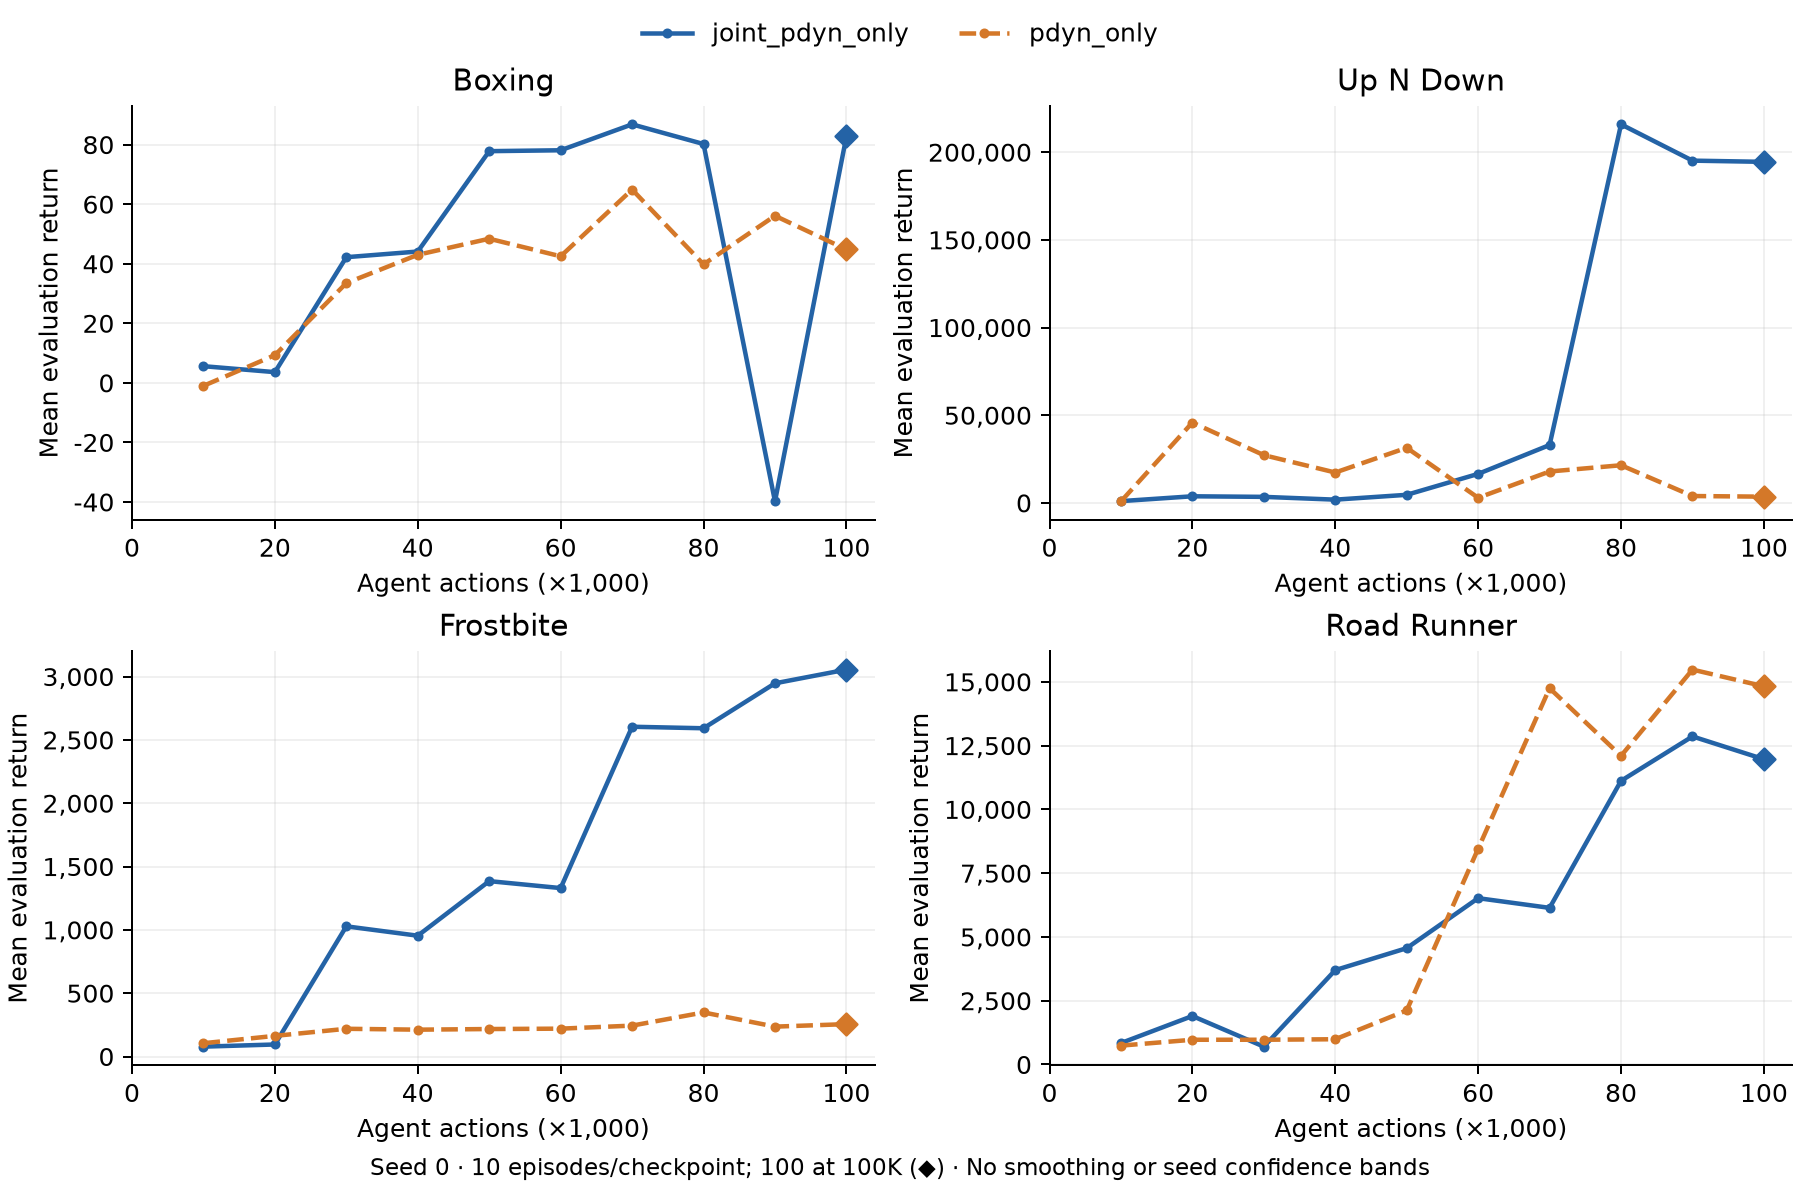

Source data for this figure (header and first rows):
role, arm, game, seed, agent_steps, mean_return, episodes
comparator, pdyn_only, boxing, 0, 10000, -1.0, 10
comparator, pdyn_only, boxing, 0, 20000, 9.3, 10
comparator, pdyn_only, boxing, 0, 30000, 33.5, 10
comparator, pdyn_only, boxing, 0, 40000, 43.0, 10
comparator, pdyn_only, boxing, 0, 50000, 48.4, 10
comparator, pdyn_only, boxing, 0, 60000, 42.5, 10
comparator, pdyn_only, boxing, 0, 70000, 64.9, 10
comparator, pdyn_only, boxing, 0, 80000, 39.8, 10
comparator, pdyn_only, boxing, 0, 90000, 56.1, 10
comparator, pdyn_only, boxing, 0, 100000, 44.79, 100
comparator, pdyn_only, up_n_down, 0, 10000, 859.0, 10
comparator, pdyn_only, up_n_down, 0, 20000, 45822, 10
comparator, pdyn_only, up_n_down, 0, 30000, 27225, 10
comparator, pdyn_only, up_n_down, 0, 40000, 17329, 10
comparator, pdyn_only, up_n_down, 0, 50000, 31434, 10
comparator, pdyn_only, up_n_down, 0, 60000, 2915, 10
comparator, pdyn_only, up_n_down, 0, 70000, 17906, 10
comparator, pdyn_only, up_n_down, 0, 80000, 21472, 10
comparator, pdyn_only, up_n_down, 0, 90000, 3917, 10
comparator, pdyn_only, up_n_down, 0, 100000, 3555, 100
comparator, pdyn_only, frostbite, 0, 10000, 105.0, 10
comparator, pdyn_only, frostbite, 0, 20000, 163.0, 10
comparator, pdyn_only, frostbite, 0, 30000, 219.0, 10
comparator, pdyn_only, frostbite, 0, 40000, 212.0, 10
comparator, pdyn_only, frostbite, 0, 50000, 217.0, 10
comparator, pdyn_only, frostbite, 0, 60000, 220.0, 10
comparator, pdyn_only, frostbite, 0, 70000, 244.0, 10
comparator, pdyn_only, frostbite, 0, 80000, 348.0, 10
comparator, pdyn_only, frostbite, 0, 90000, 236.0, 10
comparator, pdyn_only, frostbite, 0, 100000, 255.7, 100
comparator, pdyn_only, road_runner, 0, 10000, 740.0, 10
comparator, pdyn_only, road_runner, 0, 20000, 970.0, 10
comparator, pdyn_only, road_runner, 0, 30000, 970.0, 10
comparator, pdyn_only, road_runner, 0, 40000, 990.0, 10
comparator, pdyn_only, road_runner, 0, 50000, 2120, 10
comparator, pdyn_only, road_runner, 0, 60000, 8460, 10
comparator, pdyn_only, road_runner, 0, 70000, 14750, 10
comparator, pdyn_only, road_runner, 0, 80000, 12100, 10
comparator, pdyn_only, road_runner, 0, 90000, 15480, 10
comparator, pdyn_only, road_runner, 0, 100000, 14824, 100
ablation, joint_pdyn_only, boxing, 0, 10000, 5.6, 10
ablation, joint_pdyn_only, boxing, 0, 20000, 3.6, 10
ablation, joint_pdyn_only, boxing, 0, 30000, 42.2, 10
ablation, joint_pdyn_only, boxing, 0, 40000, 44.1, 10
ablation, joint_pdyn_only, boxing, 0, 50000, 77.8, 10
ablation, joint_pdyn_only, boxing, 0, 60000, 78.1, 10
ablation, joint_pdyn_only, boxing, 0, 70000, 86.8, 10
ablation, joint_pdyn_only, boxing, 0, 80000, 80.2, 10
ablation, joint_pdyn_only, boxing, 0, 90000, -39.8, 10
ablation, joint_pdyn_only, boxing, 0, 100000, 82.78, 100
ablation, joint_pdyn_only, up_n_down, 0, 10000, 1008, 10
ablation, joint_pdyn_only, up_n_down, 0, 20000, 3773, 10
ablation, joint_pdyn_only, up_n_down, 0, 30000, 3443, 10
ablation, joint_pdyn_only, up_n_down, 0, 40000, 1853, 10
ablation, joint_pdyn_only, up_n_down, 0, 50000, 4608, 10
ablation, joint_pdyn_only, up_n_down, 0, 60000, 16539, 10
ablation, joint_pdyn_only, up_n_down, 0, 70000, 33004, 10
ablation, joint_pdyn_only, up_n_down, 0, 80000, 215870, 10
ablation, joint_pdyn_only, up_n_down, 0, 90000, 195178, 10
ablation, joint_pdyn_only, up_n_down, 0, 100000, 194490, 100
... 20 more rows
